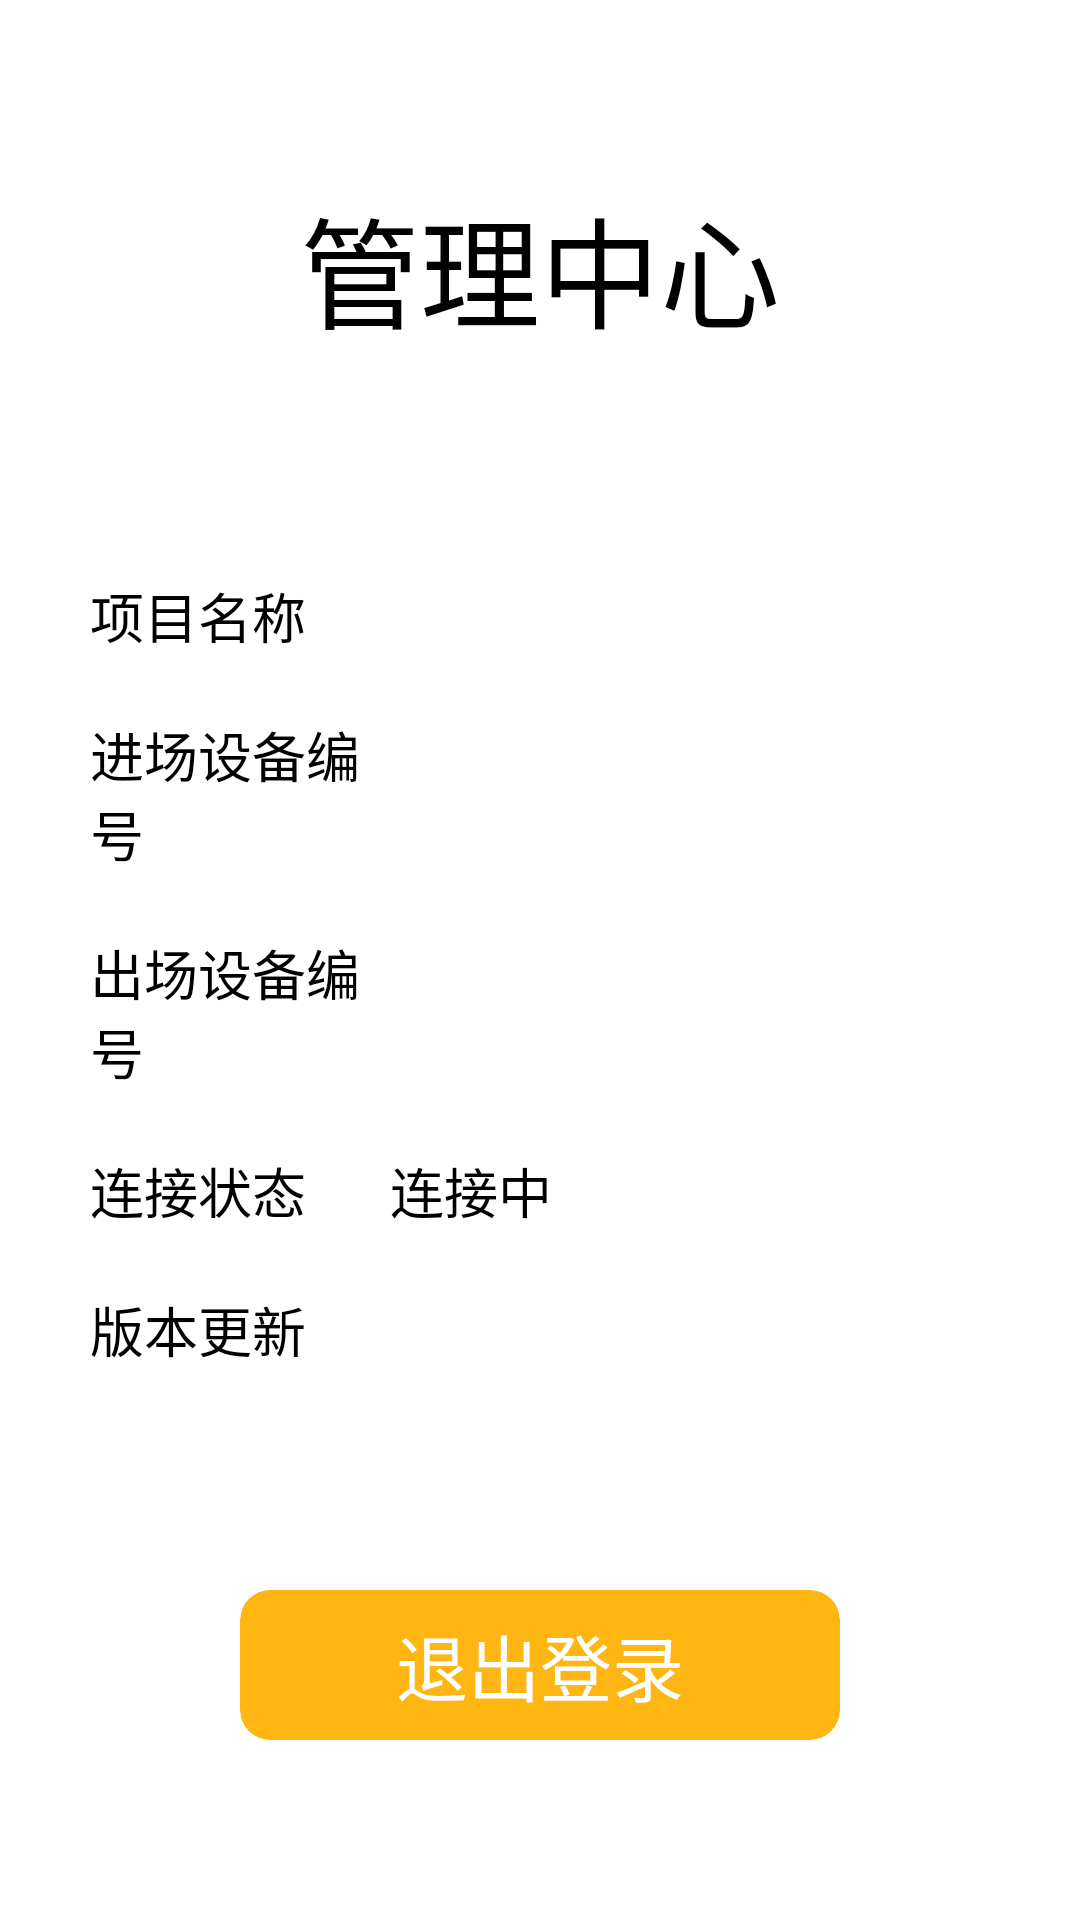

Produce the Android XML layout that renders to this screen, including the resource entries it uses.
<!-- AndroidManifest.xml: application theme Theme.App_attendance -->
<!-- res/layout/activity_info_manage.xml -->
<?xml version="1.0" encoding="utf-8"?>
<LinearLayout
    xmlns:android="http://schemas.android.com/apk/res/android"
    xmlns:app="http://schemas.android.com/apk/res-auto"
    xmlns:tools="http://schemas.android.com/tools"
    android:layout_width="match_parent"
    android:layout_height="match_parent"
    android:orientation="vertical"
    android:gravity="center_horizontal"
    tools:context=".mainpublic.InfoManageActivity">

    <TextView
        android:id="@+id/manager_title"
        android:layout_width="wrap_content"
        android:layout_height="wrap_content"
        android:textSize="40sp"
        android:layout_marginTop="60dp"
        android:textColor="@color/black"
        android:text="管理中心"/>
    
    <LinearLayout
        android:layout_width="match_parent"
        android:layout_height="match_parent"
        android:layout_weight="1"
        android:orientation="vertical"
        android:layout_marginStart="30dp"
        android:layout_marginEnd="30dp"
        android:gravity="center">
        
        <LinearLayout
            android:layout_width="match_parent"
            android:layout_height="wrap_content"
            android:orientation="horizontal"
            android:gravity="center_vertical">

            <TextView
                android:layout_width="match_parent"
                android:layout_height="wrap_content"
                android:text="项目名称"
                android:layout_weight="2"
                android:textColor="@color/black"
                android:textSize="18sp"/>

            <TextView
                android:id="@+id/project_name"
                android:layout_width="match_parent"
                android:layout_height="wrap_content"
                android:layout_weight="1"
                android:textColor="@color/black"
                android:textSize="18sp"/>

        </LinearLayout>

        <LinearLayout
            android:layout_width="match_parent"
            android:layout_height="wrap_content"
            android:orientation="horizontal"
            android:layout_marginTop="20dp"
            android:gravity="center_vertical">

            <TextView
                android:layout_width="match_parent"
                android:layout_height="wrap_content"
                android:text="进场设备编号"
                android:layout_weight="2"
                android:textColor="@color/black"
                android:textSize="18sp"/>

            <TextView
                android:id="@+id/in_device_no"
                android:layout_width="match_parent"
                android:layout_height="wrap_content"
                android:layout_weight="1"
                android:textColor="@color/black"
                android:textSize="18sp"/>

        </LinearLayout>

        <LinearLayout
            android:layout_width="match_parent"
            android:layout_height="wrap_content"
            android:orientation="horizontal"
            android:layout_marginTop="20dp"
            android:gravity="center_vertical">

            <TextView
                android:layout_width="match_parent"
                android:layout_height="wrap_content"
                android:text="出场设备编号"
                android:layout_weight="2"
                android:textColor="@color/black"
                android:textSize="18sp"/>

            <TextView
                android:id="@+id/out_device_no"
                android:layout_width="match_parent"
                android:layout_height="wrap_content"
                android:layout_weight="1"
                android:textColor="@color/black"
                android:textSize="18sp"/>

        </LinearLayout>

        <LinearLayout
            android:layout_width="match_parent"
            android:layout_height="wrap_content"
            android:orientation="horizontal"
            android:layout_marginTop="20dp"
            android:gravity="center_vertical">

            <TextView
                android:layout_width="match_parent"
                android:layout_height="wrap_content"
                android:text="连接状态"
                android:layout_weight="2"
                android:textColor="@color/black"
                android:textSize="18sp"/>

            <TextView
                android:id="@+id/connect_status"
                android:layout_width="match_parent"
                android:layout_height="wrap_content"
                android:text="连接中"
                android:layout_weight="1"
                android:textColor="@color/black"
                android:textSize="18sp"/>

        </LinearLayout>

        <LinearLayout
            android:layout_width="match_parent"
            android:layout_height="wrap_content"
            android:orientation="horizontal"
            android:layout_marginTop="20dp"
            android:gravity="center_vertical">

            <TextView
                android:layout_width="match_parent"
                android:layout_height="wrap_content"
                android:text="版本更新"
                android:layout_weight="2"
                android:textColor="@color/black"
                android:textSize="18sp"/>

            <TextView
                android:id="@+id/version"
                android:layout_width="match_parent"
                android:layout_height="wrap_content"
                android:layout_weight="1"
                android:textColor="@color/black"
                android:textSize="18sp"/>

        </LinearLayout>
        
    </LinearLayout>

    <androidx.cardview.widget.CardView
        android:layout_width="200dp"
        android:layout_height="50dp"
        app:cardElevation="0dp"
        app:cardBackgroundColor="#ffb512"
        android:layout_marginBottom="60dp"
        app:cardCornerRadius="10dp">

        <TextView
            android:id="@+id/sign_out"
            android:layout_width="200dp"
            android:layout_height="50dp"
            android:gravity="center"
            android:text="退出登录"
            android:textColor="@color/white"
            android:textSize="24sp"/>

    </androidx.cardview.widget.CardView>

</LinearLayout>
<!-- resources referenced by this layout -->
<resources>
  <color name="black">#FF000000</color>
  <color name="white">#FFFFFFFF</color>
  <style name="Theme.App_attendance" parent="Theme.MaterialComponents.DayNight.DarkActionBar">
          
          <item name="colorPrimary">@color/purple_500</item>
          <item name="colorPrimaryVariant">@color/purple_700</item>
          <item name="colorOnPrimary">@color/white</item>
          
          <item name="colorSecondary">@color/teal_200</item>
          <item name="colorSecondaryVariant">@color/teal_700</item>
          <item name="colorOnSecondary">@color/black</item>
          
          <item name="android:statusBarColor" tools:targetApi="l">?attr/colorPrimaryVariant</item>
          
      </style>
  <color name="purple_500">#FF6200EE</color>
  <color name="purple_700">#FF3700B3</color>
  <color name="teal_200">#FF03DAC5</color>
  <color name="teal_700">#FF018786</color>
</resources>
